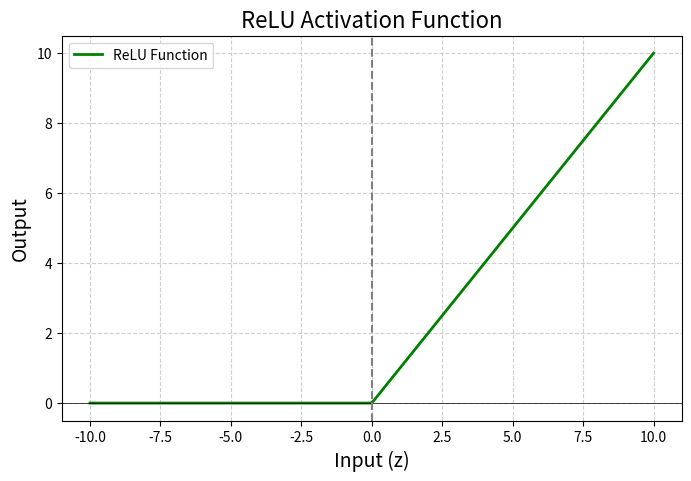

The script that saved this image:
# ---------------------------------------------------------
# Program : Artificial Neuron with ReLU Activation
# Author  : Chaitany Dilip Belambkar
# ---------------------------------------------------------

import matplotlib.pyplot as plt
import numpy as np

# ---------------------------------------------------------
# STEP 1 : Activation Function (ReLU)
# ---------------------------------------------------------
# ReLU = max(0, z)
# If z is positive → output z
# If z is negative → output 0

def relu(z):
    return max(0, z)

# ---------------------------------------------------------
# STEP 2 : Neuron Forward Pass Function
# ---------------------------------------------------------
# This function simulates a single artificial neuron
# It performs:
# 1. Input × Weight multiplication
# 2. Summation + Bias
# 3. Activation (ReLU)

def Marvellous_neuron_forward(inputs, weights, bias):

    print("\n----- NEURON CALCULATION START -----\n")

    # Display inputs and weights
    print("Inputs (x)   :", inputs)
    print("Weights (w)  :", weights)
    print("Bias (b)     :", bias)

    # -----------------------------------------------------
    # Step 2.1 : Weighted Sum Calculation
    # Formula: z = (x1*w1 + x2*w2 + ... + xn*wn) + bias
    # -----------------------------------------------------

    z = sum(w * x for w, x in zip(weights, inputs)) + bias

    print("\nStep 1 : Weighted Sum Calculation")
    print("z = w·x + b =", z)

    # -----------------------------------------------------
    # Step 2.2 : Activation Function
    # -----------------------------------------------------

    y_hat = relu(z)

    print("\nStep 2 : Activation Function Applied")
    print("Activation Function : ReLU")
    print("Output (ŷ) =", y_hat)

    print("\n----- NEURON CALCULATION END -----\n")

    return z, y_hat

# ---------------------------------------------------------
# STEP 3 : Plot ReLU Function
# ---------------------------------------------------------
# This helps to VISUALIZE how ReLU behaves

def plot_relu():

    # Generate range of values for z
    z_values = np.linspace(-10, 10, 200)

    # Apply ReLU on all values
    relu_values = np.maximum(0, z_values)

    # Plot graph
    plt.figure(figsize=(8, 5))
    plt.plot(z_values, relu_values, label="ReLU Function", linewidth=2, color="green")

    # Axes lines
    plt.axhline(y=0, color="black", linewidth=0.5)
    plt.axvline(x=0, color="gray", linestyle="--")

    # Labels and title
    plt.title("ReLU Activation Function", fontsize=16)
    plt.xlabel("Input (z)", fontsize=14)
    plt.ylabel("Output", fontsize=14)

    # Grid and legend
    plt.grid(True, linestyle="--", alpha=0.6)
    plt.legend()

    # Show graph
    plt.show()

# ---------------------------------------------------------
# STEP 4 : Main Function
# ---------------------------------------------------------

def main():

    print("\n========= MARVELLOUS NEURON DEMO =========\n")

    # Example Inputs (features)
    inputs = [1.0, 2.0, 3.0]

    # Corresponding Weights
    weights = [0.6, 0.4, -0.2]

    # Bias value
    bias = 0.5

    # Perform forward propagation
    z, y_hat = Marvellous_neuron_forward(inputs, weights, bias)

    # Plot ReLU graph
    plot_relu()

if __name__ == "__main__":
    main()
